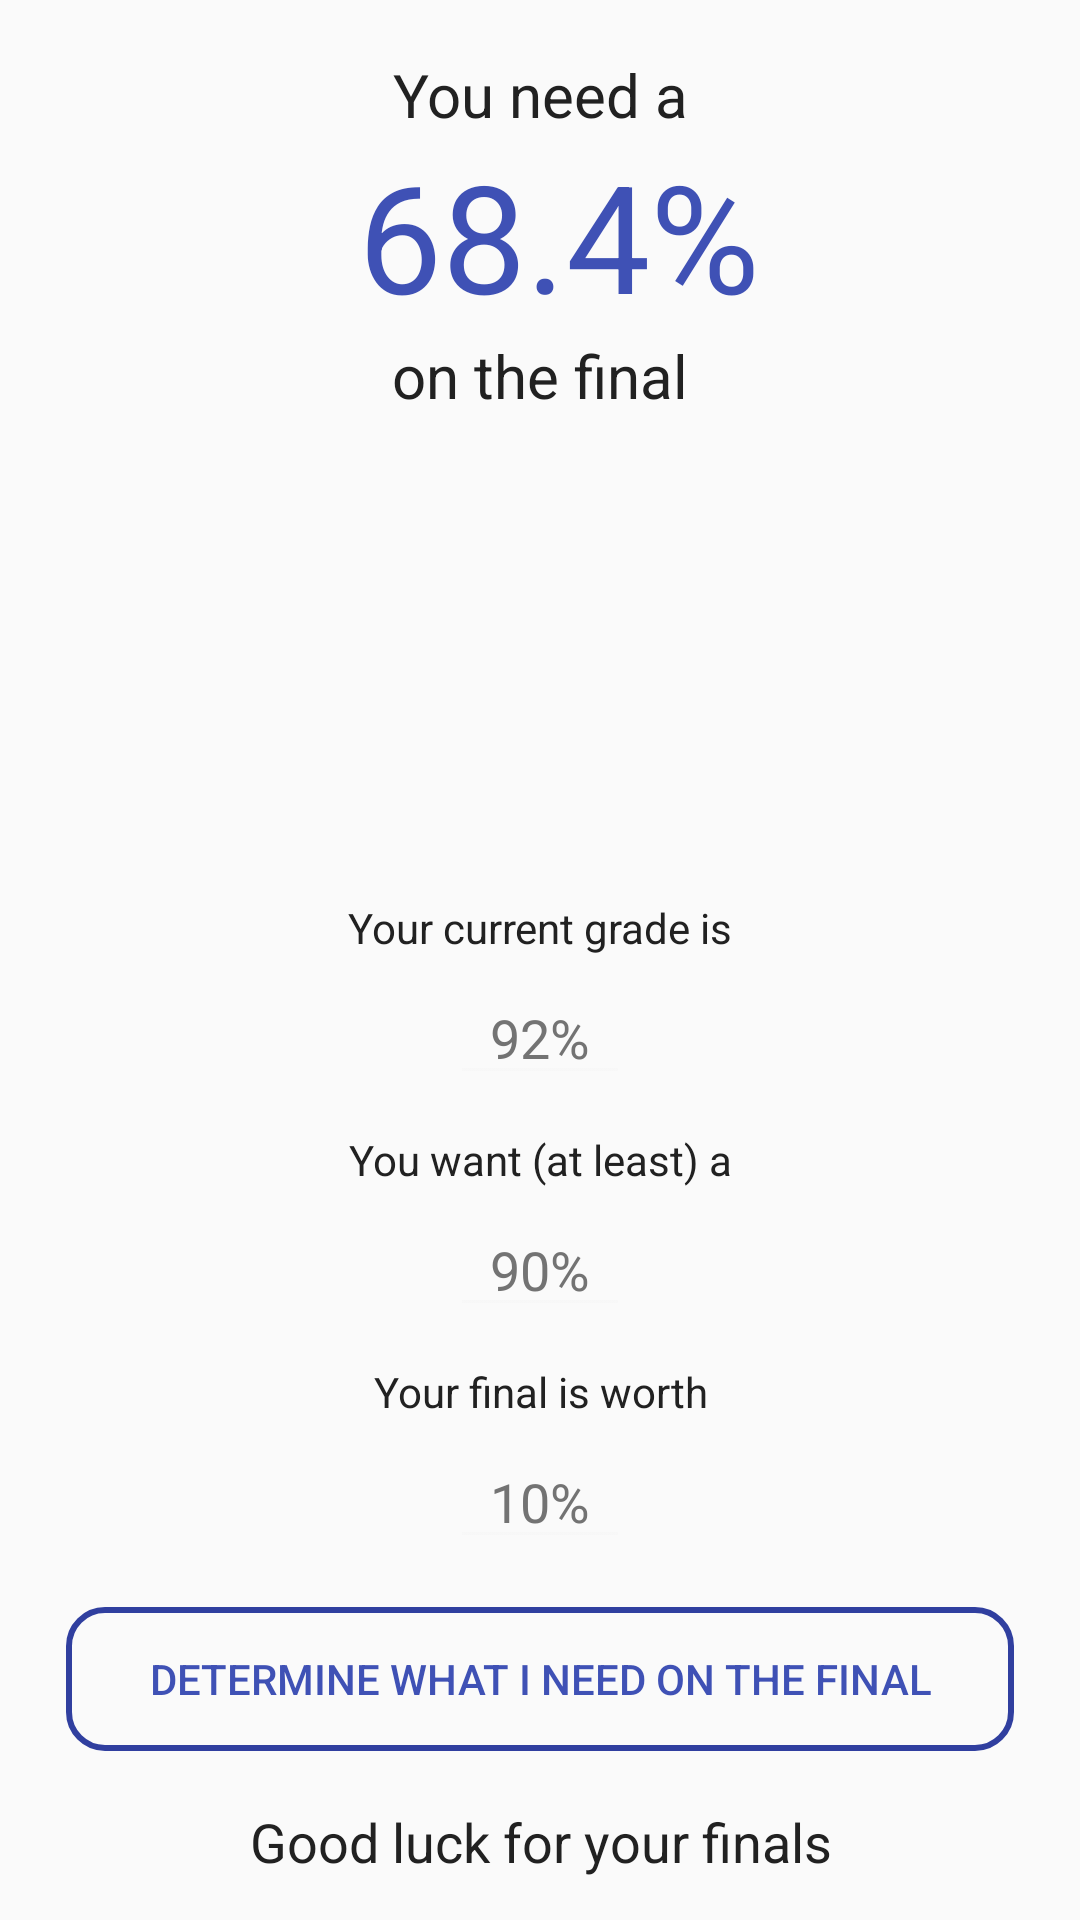

Reconstruct the res/layout file that produces this screen, plus the resources it refers to.
<!-- AndroidManifest.xml: application theme MyMaterialLightTheme -->
<!-- res/layout/finalcalc.xml -->
<?xml version="1.0" encoding="utf-8"?>
<LinearLayout xmlns:android="http://schemas.android.com/apk/res/android"
    xmlns:app="http://schemas.android.com/apk/res-auto"
    xmlns:tools="http://schemas.android.com/tools"
    android:layout_width="match_parent"
    android:layout_height="match_parent"
    android:orientation="vertical"
    android:background="?attr/colorBackground"
    android:paddingLeft="22dp"
    android:paddingRight="22dp"
    android:paddingBottom="12dp"
    android:paddingTop="14dp"
    tools:context="com.akhilsukh01.mvtimes.FinalCalc">

                <TextView
                    android:id="@+id/textView"
                    android:layout_width="match_parent"
                    android:layout_height="wrap_content"
                    android:layout_marginTop="4dp"
                    android:text="You need a"
                    android:textColor="?attr/textColorPrimary"
                    android:textAlignment="center"
                    android:textSize="20sp"/>

                <TextView
                    android:id="@+id/gradeView"
                    android:layout_width="match_parent"
                    android:layout_height="wrap_content"
                    android:text=" 68.4%"
                    android:textAlignment="center"
                    android:textColor="?attr/colorAccent"
                    android:textSize="50sp"/>

                <TextView
                    android:id="@+id/textView2"
                    android:layout_width="match_parent"
                    android:layout_height="wrap_content"
                    android:text="on the final"
                    android:textColor="?attr/textColorPrimary"
                    android:textAlignment="center"
                    android:textSize="20sp"/>

                <TextView
                    android:id="@+id/spacer"
                    android:layout_width="match_parent"
                    android:layout_height="wrap_content"
                    android:text=""
                    android:layout_weight="1"
                    android:textAlignment="center"/>

                <TextView
                    android:id="@+id/textView3"
                    android:layout_width="match_parent"
                    android:layout_height="wrap_content"
                    android:layout_marginBottom="5dp"
                    android:textColor="?attr/textColorPrimary"
                    android:text="Your current grade is"
                    android:textAlignment="center"
                    android:textSize="14sp"/>

                <EditText
                    android:id="@+id/gradeCurrent"
                    android:layout_width="60dp"
                    android:layout_height="wrap_content"
                    android:layout_gravity="center"
                    android:ems="10"
                    android:hint="92%"
                    android:textColor="?attr/colorAccent"
                    android:textColorHint="@color/tipColor"
                    android:inputType="numberDecimal"
                    android:textAlignment="center"/>

                <TextView
                    android:id="@+id/textView4"
                    android:layout_width="match_parent"
                    android:layout_height="wrap_content"
                    android:layout_marginBottom="5dp"
                    android:layout_marginTop="12dp"
                    android:text="You want (at least) a"
                    android:textColor="?attr/textColorPrimary"
                    android:textSize="14sp"
                    android:textAlignment="center"/>

                <EditText
                    android:id="@+id/gradeNeeded"
                    android:layout_width="60dp"
                    android:layout_height="wrap_content"
                    android:layout_gravity="center"
                    android:ems="10"
                    android:hint="90%"
                    android:textColor="?attr/colorAccent"
                    android:textColorHint="@color/tipColor"
                    android:inputType="numberDecimal"
                    android:textAlignment="center"/>

                <TextView
                    android:id="@+id/textView5"
                    android:layout_width="match_parent"
                    android:layout_height="wrap_content"
                    android:layout_marginTop="12dp"
                    android:textColor="?attr/textColorPrimary"
                    android:textColorHint="?attr/colorAccent"
                    android:text="Your final is worth"
                    android:textSize="14sp"
                    android:textAlignment="center"/>

                <EditText
                    android:id="@+id/finalWeight"
                    android:layout_width="60dp"
                    android:layout_height="wrap_content"
                    android:layout_marginTop="5dp"
                    android:layout_gravity="center"
                    android:ems="10"
                    android:hint="10%"
                    android:textColor="?attr/colorAccent"
                    android:textColorHint="@color/tipColor"
                    android:inputType="numberDecimal"
                    android:textAlignment="center" />

                <Button
                    android:id="@+id/calc"
                    android:layout_width="match_parent"
                    android:layout_height="wrap_content"
                    android:layout_marginBottom="8dp"
                    android:layout_marginTop="16dp"
                    android:background="?attr/rectangleButton"
                    android:onClick="main"
                    android:text="Determine what I need on the Final"
                    android:textColor="?attr/colorAccent"/>

                <TextView
                    android:id="@+id/message"
                    android:layout_width="match_parent"
                    android:layout_height="wrap_content"
                    android:layout_marginTop="10dp"
                    android:layout_marginBottom="2dp"
                    android:textSize="18sp"
                    android:textColor="?attr/textColorPrimary"
                    android:text="Good luck for your finals"
                    android:textAlignment="center" />
</LinearLayout>
<!-- resources referenced by this layout -->
<resources>
  <color name="tipColor">#737373</color>
  <style name="MyMaterialLightTheme" parent="AppTheme">
          
          
  
          <item name="colorPrimary">@color/colorPrimary</item>
          <item name="colorPrimaryDark">@color/colorPrimaryDark</item>
          <item name="colorAccent">@color/colorAccent</item>
          <item name="textColorPrimary">@color/textLight</item>
          <item name="colorBackground">@color/colorBackground</item>
  
          <item name="rectangleButton">@drawable/rectanglelight</item>
          <item name="settingsIcon">@drawable/ic_settings</item>
  
          <item name="mon">@drawable/mon</item>
          <item name="tue">@drawable/tue</item>
          <item name="wed">@drawable/wed</item>
          <item name="thur">@drawable/thur</item>
          <item name="rall">@drawable/rall</item>
  
          
          <item name="colorControlActivated">#303F9F</item>
          
          <item name="colorSwitchThumbNormal">#f1f1f1</item>
          
          <item name="android:colorForeground">#90f4f4f4</item>
      </style>
  <style name="AppTheme" parent="Theme.AppCompat">
          <item name="windowActionBar">false</item>
          <item name="windowNoTitle">true</item>
          
          
          
          
      </style>
  <color name="colorPrimary">#3F51B5</color>
  <color name="colorPrimaryDark">#303F9F</color>
  <color name="colorAccent">#3F51B5</color>
  <color name="textLight">#212121</color>
  <color name="colorBackground">#FAFAFA</color>
  <!-- drawable rectanglelight (drawable) -->
  <?xml version="1.0" encoding="utf-8"?>
  <selector xmlns:android="http://schemas.android.com/apk/res/android">
      <item>
          <shape android:shape="rectangle">
              
              
              <stroke android:color="#303F9F"/>
  
              
  
              <corners android:radius="12dp" />
              <stroke android:width="2dp"/>
          </shape>
      </item>
  </selector>
  <!-- drawable mon: png bitmap (drawable-xxhdpi, 47494 bytes) -->
  <!-- drawable tue: png bitmap (drawable-xxhdpi, 51359 bytes) -->
  <!-- drawable wed: png bitmap (drawable-xxhdpi, 35186 bytes) -->
  <!-- drawable thur: png bitmap (drawable-xxhdpi, 35194 bytes) -->
  <!-- drawable rall: png bitmap (drawable-xxhdpi, 52218 bytes) -->
</resources>
